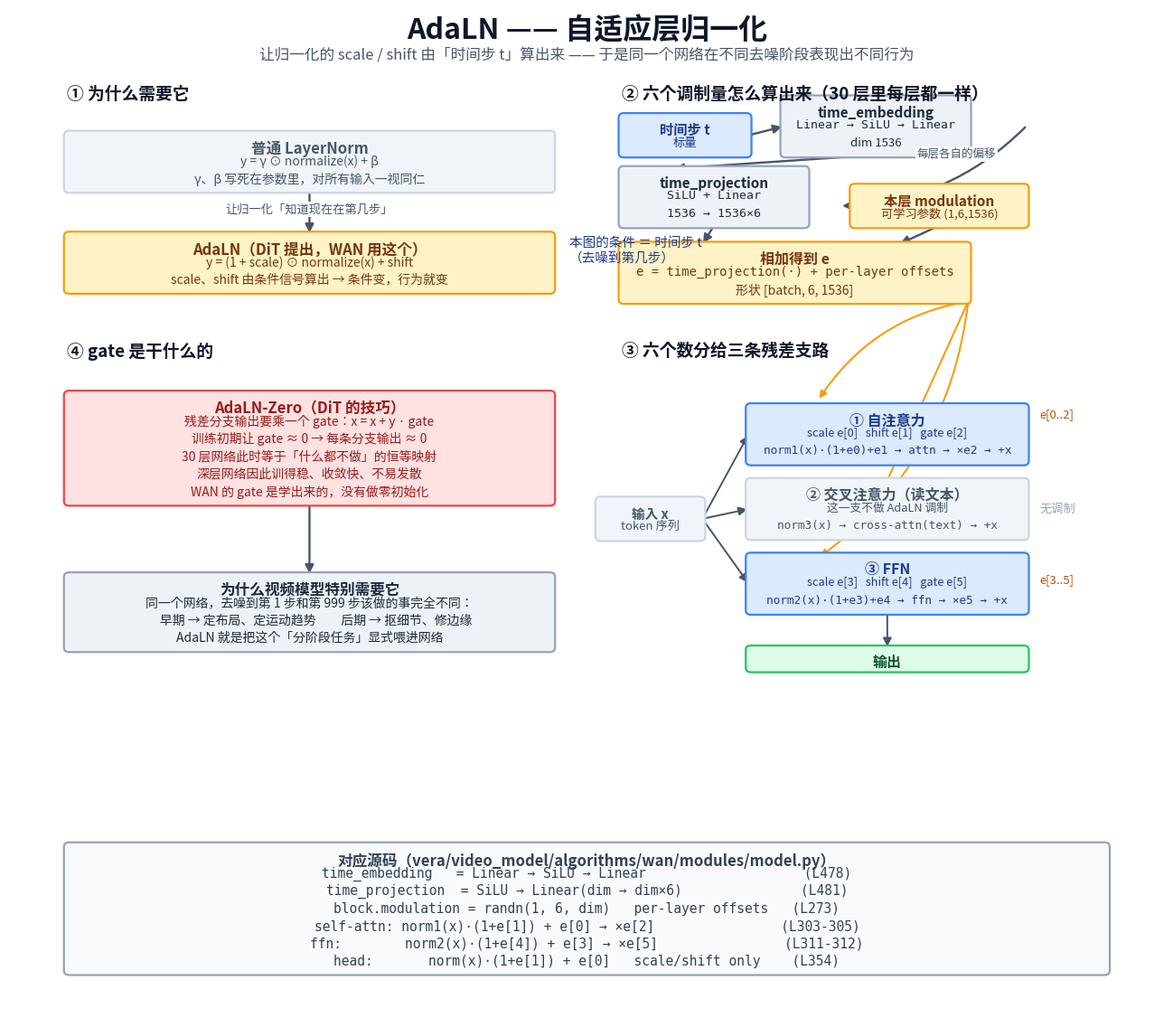

The matplotlib source for this figure: (Note: this script raises an exception after producing the figure.)
"""单独画 AdaLN（自适应层归一化）的示意图。

全部对照 vera/video_model/algorithms/wan/modules/model.py 的实际实现：
  WanModel.time_embedding / time_projection、block.modulation、
  WanAttentionBlock.forward 里的 e[0..5]、Head.modulation。
框高按内容自动计算，避免文字溢出。
"""
from matplotlib import font_manager
from matplotlib.patches import FancyArrowPatch, FancyBboxPatch
import matplotlib
matplotlib.use("Agg")
import matplotlib.pyplot as plt

avail = {f.name for f in font_manager.fontManager.ttflist}
CJK = next((n for n in ("Noto Sans CJK SC", "Noto Sans CJK JP", "Noto Sans CJK TC",
                        "Droid Sans Fallback", "Noto Serif CJK SC") if n in avail), None)
if CJK is None:
    raise SystemExit("找不到中文字体")
plt.rcParams["font.family"] = CJK
plt.rcParams["axes.unicode_minus"] = False

COND = dict(fc="#DBEAFE", ec="#3B82F6", tc="#1E3A8A")
MOD = dict(fc="#FEF3C7", ec="#F59E0B", tc="#78350F")
ACT = dict(fc="#EEF2F7", ec="#94A3B8", tc="#1E293B")
RES = dict(fc="#DCFCE7", ec="#22C55E", tc="#14532D")
PLAIN = dict(fc="#F1F5F9", ec="#CBD5E1", tc="#475569")
ZERO = dict(fc="#FEE2E2", ec="#EF4444", tc="#991B1B")

fig, ax = plt.subplots(figsize=(16.5, 14.5))
ax.set_xlim(0, 100)
ax.set_ylim(0, 100)
ax.axis("off")

GAP = 1.75


def _split(style):
    st = dict(style)
    return {k: v for k, v in st.items() if k != "tc"}, st.get("tc", "#1E293B")


def box(x, ybot, w, title, lines=(), style=ACT, fs=10, ts=12, gap=GAP, pad_t=1.15, pad_b=1.0):
    """按内容算高度：h = 标题 + n 行 × 行距 + 上下留白。ybot 是框底。"""
    h = pad_t + len(lines) * gap + pad_b
    pk, tc = _split(style)
    ax.add_patch(FancyBboxPatch((x, ybot), w, h, boxstyle="round,pad=0.25,rounding_size=0.45",
                                lw=1.6, zorder=2, **pk))
    ax.text(x + w / 2, ybot + h - pad_t + 0.45, title, ha="center", va="top",
            fontsize=ts, fontweight="bold", zorder=3, color=tc)
    for i, (txt, mono) in enumerate(lines):
        ax.text(x + w / 2, ybot + h - pad_t - 0.95 - i * gap, txt, ha="center", va="top",
                fontsize=fs, zorder=3, color=tc, family="monospace" if mono else None)
    return dict(l=x, r=x + w, t=ybot + h, b=ybot, cx=x + w / 2, h=h)


def arrow(a, b, label="", color="#475569", rad=0.0, ls="-", fs=9.5, lx=0, ly=0, lw=1.7):
    ax.add_patch(FancyArrowPatch((a[0], a[1]), (b[0], b[1]), arrowstyle="-|>",
                                 mutation_scale=14, lw=lw, color=color, linestyle=ls,
                                 zorder=1, connectionstyle=f"arc3,rad={rad}",
                                 shrinkA=1, shrinkB=1))
    if label:
        ax.text((a[0] + b[0]) / 2 + lx, (a[1] + b[1]) / 2 + ly, label, ha="center",
                va="center", fontsize=fs, color=color, zorder=6,
                bbox=dict(fc="white", ec="none", alpha=0.93, pad=1.5))


ax.text(50, 99.2, "AdaLN —— 自适应层归一化", ha="center", va="top",
        fontsize=23, fontweight="bold", color="#0F172A")
ax.text(50, 96.2, "让归一化的 scale / shift 由「时间步 t」算出来 —— "
                  "于是同一个网络在不同去噪阶段表现出不同行为",
        ha="center", va="top", fontsize=12, color="#475569")

# ================= ① 普通 LN vs AdaLN =================
ax.text(5, 92.4, "① 为什么需要它", ha="left", va="top", fontsize=13.5,
        fontweight="bold", color="#0F172A")
ln = box(5, 82.0, 42, "普通 LayerNorm",
         [("y = γ ⊙ normalize(x) + β", False),
          ("γ、β 写死在参数里，对所有输入一视同仁", False)], PLAIN, ts=12)
adln = box(5, 72.0, 42, "AdaLN（DiT 提出，WAN 用这个）",
           [("y = (1 + scale) ⊙ normalize(x) + shift", False),
            ("scale、shift 由条件信号算出 → 条件变，行为就变", False)], MOD, ts=12)
arrow((ln["cx"], ln["b"]), (adln["cx"], adln["t"]), "让归一化「知道现在在第几步」", ly=0.3)
ax.text(48.5, 76.0, "本图的条件 ＝ 时间步 t\n（去噪到第几步）", ha="left", va="center",
        fontsize=10.5, color="#1E3A8A")

# ================= ② t → 六个调制量 =================
ax.text(53, 92.4, "② 六个调制量怎么算出来（30 层里每层都一样）",
        ha="left", va="top", fontsize=13.5, fontweight="bold", color="#0F172A")

t = box(53, 85.5, 11, "时间步 t", [("标量", False)], COND, ts=11, fs=9.5)
emb = box(67, 85.5, 16, "time_embedding", [("Linear → SiLU → Linear", True),
                                          ("dim 1536", False)], ACT, ts=11, fs=9.5)
proj = box(53, 78.5, 16, "time_projection", [("SiLU + Linear", True),
                                             ("1536 → 1536×6", True)], ACT, ts=11, fs=9.5)
modp = box(73, 78.5, 15, "本层 modulation", [("可学习参数 (1,6,1536)", False)],
           MOD, ts=11, fs=9.5)
e = box(53, 71.0, 30, "相加得到 e", [("e = time_projection(·) + per-layer offsets", True),
                                     ("形状 [batch, 6, 1536]", False)], MOD, ts=11.5, fs=10)

arrow((t["r"], (t["b"] + t["t"]) / 2), (emb["l"], (emb["b"] + emb["t"]) / 2))
arrow((emb["cx"], emb["b"]), (proj["cx"] - 3.5, proj["t"]))
arrow((emb["r"] + 5, (emb["b"] + emb["t"]) / 2), (modp["l"] - 1, (modp["b"] + modp["t"]) / 2),
      "每层各自的偏移", rad=-0.2, lx=2, ly=1.2, fs=9)
arrow((proj["cx"], proj["b"]), (e["cx"] - 8, e["t"]))
arrow((modp["cx"], modp["b"]), (e["cx"] + 9, e["t"]))

# ================= ③ 六个量分给三条支路 =================
ax.text(53, 67.0, "③ 六个数分给三条残差支路", ha="left", va="top",
        fontsize=13.5, fontweight="bold", color="#0F172A")

xbox = box(51, 47.5, 9, "输入 x", [("token 序列", False)], PLAIN, ts=10.5, fs=9.5)

b1 = box(64, 55.0, 24, "① 自注意力",
         [("scale e[0]   shift e[1]   gate e[2]", False),
          ("norm1(x)·(1+e0)+e1 → attn → ×e2 → +x", True)], COND, ts=11.5, fs=9.2)
b2 = box(64, 47.6, 24, "② 交叉注意力（读文本）",
         [("这一支不做 AdaLN 调制", False),
          ("norm3(x) → cross-attn(text) → +x", True)], PLAIN, ts=11.5, fs=9.2)
b3 = box(64, 40.2, 24, "③ FFN",
         [("scale e[3]   shift e[4]   gate e[5]", False),
          ("norm2(x)·(1+e3)+e4 → ffn → ×e5 → +x", True)], COND, ts=11.5, fs=9.2)
out = box(64, 34.5, 24, "输出", [], RES, ts=11.5)

for b in (b1, b2, b3):
    arrow((xbox["r"], (xbox["b"] + xbox["t"]) / 2), (b["l"], (b["b"] + b["t"]) / 2), lw=1.4)
arrow((b3["cx"], b3["b"]), (out["cx"], out["t"]), lw=1.4)

# e → 三支
ax.add_patch(FancyArrowPatch((e["cx"] + 15, e["b"]), (70, b1["t"] + 0.5),
                             arrowstyle="-|>", mutation_scale=12, lw=1.5, color="#F59E0B",
                             zorder=1, connectionstyle="arc3,rad=0.22"))
ax.add_patch(FancyArrowPatch((e["cx"] + 15, e["b"]), (76, b2["t"]),
                             arrowstyle="-", lw=1.5, color="#F59E0B", zorder=1))
ax.add_patch(FancyArrowPatch((e["cx"] + 15, e["b"]), (70, b3["t"] - 0.3),
                             arrowstyle="-|>", mutation_scale=12, lw=1.5, color="#F59E0B",
                             zorder=1, connectionstyle="arc3,rad=-0.22"))
ax.text(89.2, b1["t"] - 0.8, "e[0..2]", ha="left", va="center", fontsize=9.5,
        color="#B45309", bbox=dict(fc="white", ec="none", alpha=0.9, pad=1))
ax.text(89.2, b2["cx"] if False else (b2["b"] + b2["t"]) / 2, "无调制", ha="left",
        va="center", fontsize=9.5, color="#94A3B8")
ax.text(89.2, b3["b"] + 3.2, "e[3..5]", ha="left", va="center", fontsize=9.5,
        color="#B45309", bbox=dict(fc="white", ec="none", alpha=0.9, pad=1))

# ================= ④ gate / AdaLN-Zero =================
ax.text(5, 67.0, "④ gate 是干什么的", ha="left", va="top",
        fontsize=13.5, fontweight="bold", color="#0F172A")
z = box(5, 51.0, 42, "AdaLN-Zero（DiT 的技巧）",
        [("残差分支输出要乘一个 gate：x = x + y · gate", False),
         ("训练初期让 gate ≈ 0 → 每条分支输出 ≈ 0", False),
         ("30 层网络此时等于「什么都不做」的恒等映射", False),
         ("深层网络因此训得稳、收敛快、不易发散", False),
         ("WAN 的 gate 是学出来的，没有做零初始化", False)], ZERO, ts=12, fs=10)

w = box(5, 36.5, 42, "为什么视频模型特别需要它",
        [("同一个网络，去噪到第 1 步和第 999 步该做的事完全不同：", False),
         ("　早期 → 定布局、定运动趋势　　后期 → 抠细节、修边缘", False),
         ("AdaLN 就是把这个「分阶段任务」显式喂进网络", False)], ACT, ts=12, fs=10)
arrow((z["cx"], z["b"]), (w["cx"], w["t"]))

# ================= 源码对照 =================
src = box(5, 4.5, 90, "对应源码（vera/video_model/algorithms/wan/modules/model.py）",
          [("time_embedding   = Linear → SiLU → Linear                    (L478)", True),
           ("time_projection  = SiLU → Linear(dim → dim×6)               (L481)", True),
           ("block.modulation = randn(1, 6, dim)   per-layer offsets   (L273)", True),
           ("self-attn: norm1(x)·(1+e[1]) + e[0] → ×e[2]                (L303-305)", True),
           ("ffn:        norm2(x)·(1+e[4]) + e[3] → ×e[5]                (L311-312)", True),
           ("head:       norm(x)·(1+e[1]) + e[0]   scale/shift only    (L354)", True)],
          dict(fc="#F8FAFC", ec="#94A3B8", tc="#334155"), ts=12, fs=10.5)

path = "/home/shawn/桌面/vera-wam/vera-main/_diagrams/adaln_diagram.png"
fig.savefig(path, dpi=145, bbox_inches="tight", facecolor="white")
print("已保存:", path)
